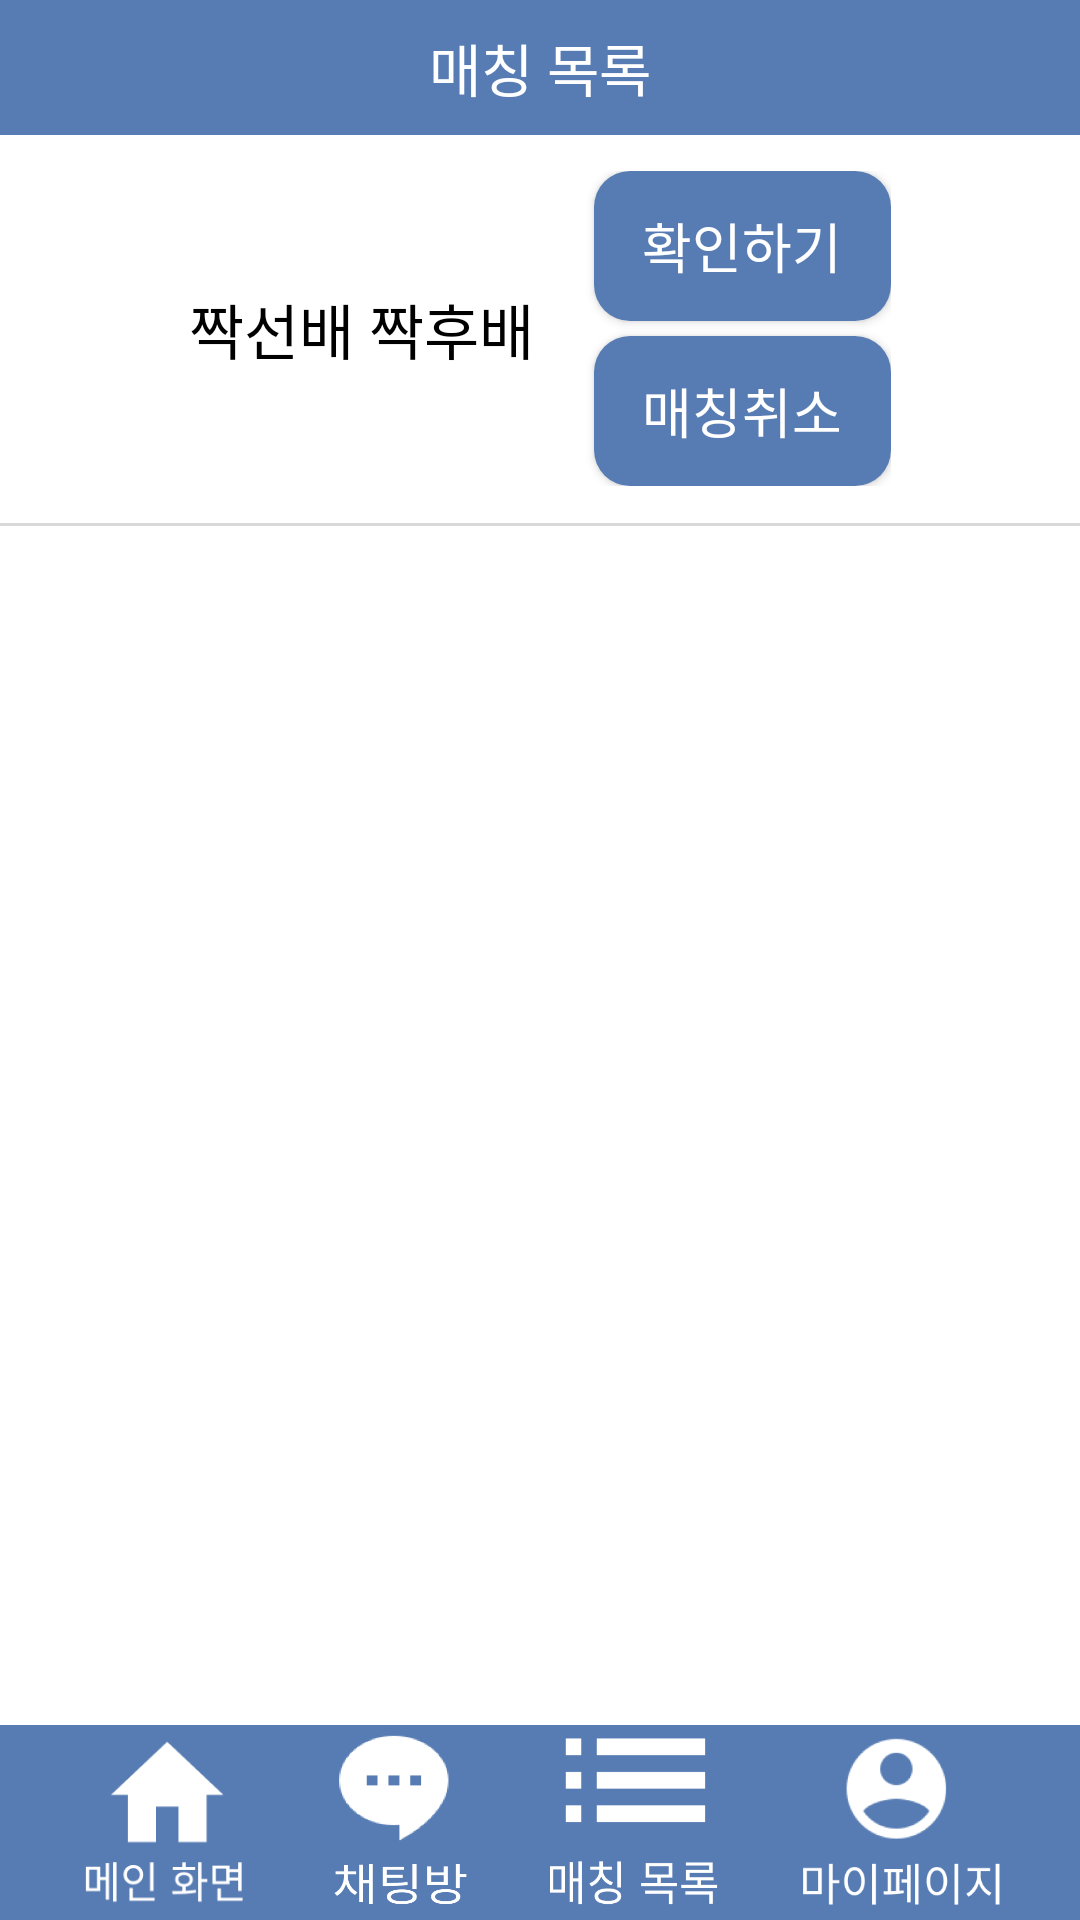

Produce the Android XML layout that renders to this screen, including the resource entries it uses.
<!-- AndroidManifest.xml: application theme Theme.SungkyulFriends -->
<!-- res/layout/activity_matching_list.xml -->
<?xml version="1.0" encoding="utf-8"?>
<androidx.constraintlayout.widget.ConstraintLayout xmlns:android="http://schemas.android.com/apk/res/android"
    xmlns:app="http://schemas.android.com/apk/res-auto"
    xmlns:tools="http://schemas.android.com/tools"
    android:layout_width="match_parent"
    android:layout_height="match_parent"
    tools:context=".MatchingList.matching_list">

    <LinearLayout
        android:layout_width="match_parent"
        android:layout_height="45dp"
        app:layout_constraintTop_toTopOf="parent"
        android:id="@+id/topPanel"
        android:background="#577CB3"
        android:gravity="center_vertical"
        android:orientation="horizontal"
        android:paddingRight="50dp">

        <ImageView
            android:id="@+id/back_arrow"
            android:layout_width="50dp"
            android:layout_height="match_parent"
            android:scaleType="center"
            android:src="@drawable/ic_arrow_left_white" />

        <TextView
            android:layout_width="0dp"
            android:layout_height="wrap_content"
            android:layout_weight="1"
            android:gravity="center"
            android:text="매칭 목록"
            android:textColor="@android:color/white"
            android:textSize="19dp" />

    </LinearLayout>

    <ScrollView
        android:layout_width="match_parent"
        android:layout_height="0dp"
        app:layout_constraintTop_toBottomOf="@id/topPanel"
        app:layout_constraintBottom_toTopOf="@id/bottom_panel"
        android:fillViewport="true">

        <LinearLayout
            android:layout_width="match_parent"
            android:layout_height="wrap_content"
            android:orientation="vertical"
            app:layout_constraintTop_toBottomOf="@id/topPanel">

            <LinearLayout
                android:layout_width="match_parent"
                android:layout_height="wrap_content"
                android:orientation="horizontal"
                android:gravity="center">

                <TextView
                    android:layout_width="wrap_content"
                    android:layout_height="wrap_content"
                    android:id="@+id/friend_matching"
                    android:text="짝선배 짝후배"
                    android:textColor="@color/black"
                    android:textSize="20dp"
                    android:layout_marginTop="50dp"
                    android:layout_marginBottom="50dp"/>

                <LinearLayout
                    android:layout_width="wrap_content"
                    android:layout_height="wrap_content"
                    android:orientation="vertical">

                    <androidx.appcompat.widget.AppCompatButton
                        android:layout_width="99dp"
                        android:layout_height="50dp"
                        android:layout_marginLeft="20dp"
                        android:text="확인하기"
                        android:textColor="@color/white"
                        android:textSize="18dp"
                        android:background="@drawable/round_shape"
                        android:id="@+id/check_button"/>

                    <androidx.appcompat.widget.AppCompatButton
                        android:layout_width="99dp"
                        android:layout_height="50dp"
                        android:layout_marginLeft="20dp"
                        android:layout_marginTop="5dp"
                        android:text="매칭취소"
                        android:textColor="@color/white"
                        android:textSize="18dp"
                        android:background="@drawable/round_shape"
                        android:id="@+id/cancel_button"/>

                </LinearLayout>

            </LinearLayout>


            <View
                android:layout_width="match_parent"
                android:layout_height="1dp"
                android:background="#d9d9d9"/>

        </LinearLayout>

    </ScrollView>

    <LinearLayout
        android:id="@+id/bottom_panel"
        app:layout_constraintBottom_toBottomOf="parent"
        android:layout_width="match_parent"
        android:layout_height="65dp"
        android:background="#577CB3"
        android:gravity="center"
        android:orientation="horizontal">

        <Space
            android:layout_width="wrap_content"
            android:layout_height="wrap_content"
            android:layout_weight="1"/>

        <androidx.appcompat.widget.AppCompatImageButton
            android:id="@+id/main_button"
            android:layout_width="60dp"
            android:layout_height="60dp"
            android:background="@drawable/main_page_icon"
            tools:ignore="SpeakableTextPresentCheck" />

        <Space
            android:layout_width="wrap_content"
            android:layout_height="wrap_content"
            android:layout_weight="1"/>

        <androidx.appcompat.widget.AppCompatImageButton
            android:id="@+id/chat_room_button"
            android:layout_width="48dp"
            android:layout_height="58dp"
            android:background="@drawable/chat_icon"
            tools:ignore="SpeakableTextPresentCheck" />

        <Space
            android:layout_width="wrap_content"
            android:layout_height="wrap_content"
            android:layout_weight="1"/>

        <androidx.appcompat.widget.AppCompatImageButton
            android:id="@+id/matching_list_button"
            android:layout_width="60dp"
            android:layout_height="62dp"
            android:background="@drawable/matching_list_icon"
            tools:ignore="SpeakableTextPresentCheck" />

        <Space
            android:layout_width="wrap_content"
            android:layout_height="wrap_content"
            android:layout_weight="1"/>

        <androidx.appcompat.widget.AppCompatImageButton
            android:id="@+id/mypage_button"
            android:layout_width="70dp"
            android:layout_height="58dp"
            android:background="@drawable/mypage_icon"
            tools:ignore="SpeakableTextPresentCheck" />

        <Space
            android:layout_width="wrap_content"
            android:layout_height="wrap_content"
            android:layout_weight="1"/>

    </LinearLayout>


</androidx.constraintlayout.widget.ConstraintLayout>
<!-- resources referenced by this layout -->
<resources>
  <!-- drawable chat_icon: png bitmap (drawable, 11120 bytes) -->
  <!-- drawable main_page_icon: png bitmap (drawable, 2905 bytes) -->
  <!-- drawable matching_list_icon: png bitmap (drawable, 3686 bytes) -->
  <!-- drawable mypage_icon: png bitmap (drawable, 11209 bytes) -->
  <!-- drawable round_shape (drawable) -->
  <?xml version="1.0" encoding="utf-8"?>
  <shape xmlns:android="http://schemas.android.com/apk/res/android"
      android:padding="10dp"
      android:shape="rectangle" >
      <solid android:color="#577CB3" />
      <corners
          android:bottomLeftRadius="12dp"
          android:bottomRightRadius="12dp"
          android:topLeftRadius="12dp"
          android:topRightRadius="12dp" />
  </shape>
  <style name="Theme.SungkyulFriends" parent="Theme.MaterialComponents.DayNight.NoActionBar">
          
          <item name="colorPrimary">@color/purple_500</item>
          <item name="colorPrimaryVariant">@color/purple_700</item>
          <item name="colorOnPrimary">@color/white</item>
          
          <item name="colorSecondary">@color/teal_200</item>
          <item name="colorSecondaryVariant">@color/teal_700</item>
          <item name="colorOnSecondary">@color/black</item>
          
          <item name="android:statusBarColor">?attr/colorPrimaryVariant</item>
          
  
          <item name="windowActionBar">false</item>
          <item name="windowNoTitle">true</item>
  
      </style>
  <!-- not gathered from this repository: default colours our renderer supplied (Android Studio template values) -->
  <color name="purple_500">#FF6200EE</color>
  <color name="purple_700">#FF3700B3</color>
  <color name="teal_200">#FF03DAC5</color>
  <color name="teal_700">#FF018786</color>
  <color name="black">#FF000000</color>
  <color name="white">#FFFFFFFF</color>
</resources>
